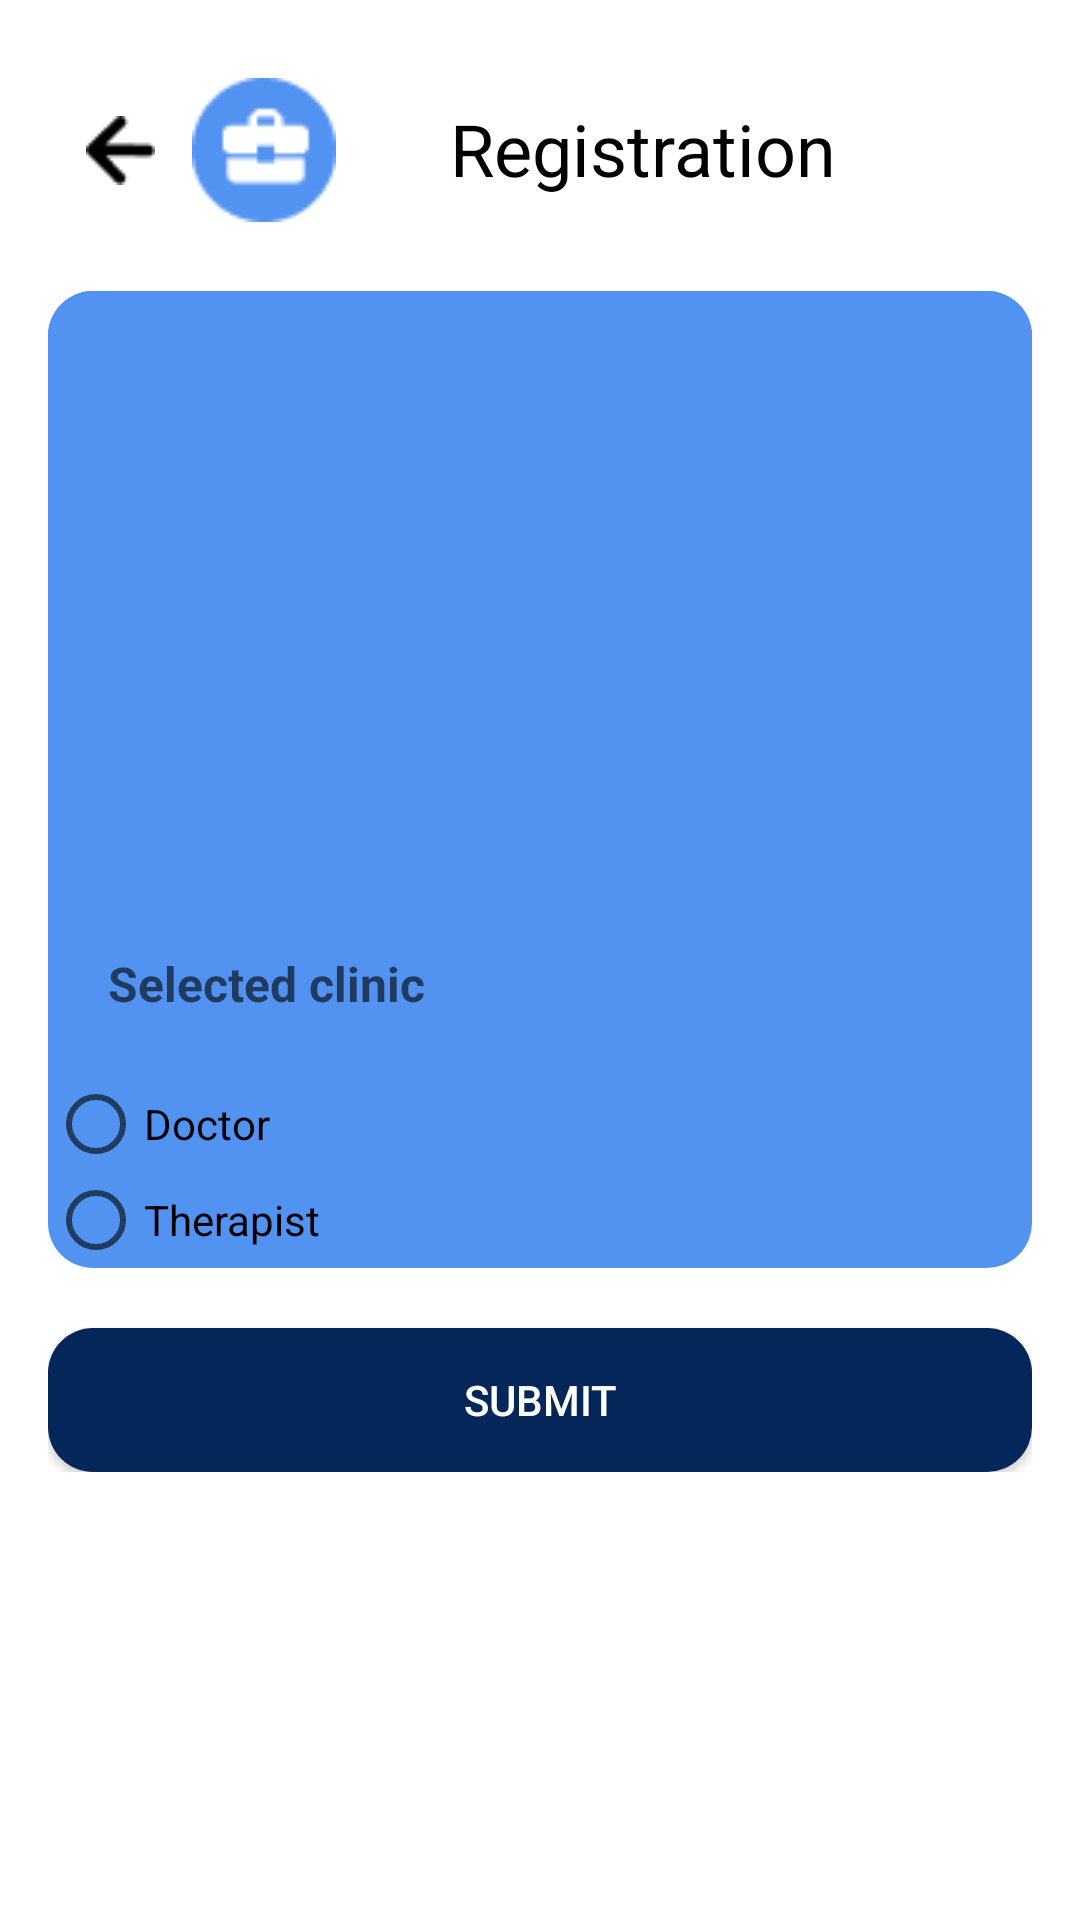

Layout XML and referenced resources for this Android screen:
<!-- AndroidManifest.xml: application theme Theme.Mini_project_012 -->
<!-- res/layout/activity_staff_register_one.xml -->
<?xml version="1.0" encoding="utf-8"?>
<ScrollView xmlns:android="http://schemas.android.com/apk/res/android"
    xmlns:app="http://schemas.android.com/apk/res-auto"
    xmlns:tools="http://schemas.android.com/tools"
    android:layout_width="match_parent"
    android:layout_height="match_parent"
    android:background="@color/white"
    tools:context=".staff_register_activity_one">

    <LinearLayout
        android:layout_width="match_parent"
        android:layout_height="wrap_content"
        android:layout_marginTop="10dp"
        android:orientation="vertical"
        android:padding="16dp">

        

        <LinearLayout
            android:layout_width="wrap_content"
            android:layout_height="match_parent"
            android:orientation="horizontal">

            <LinearLayout
                android:layout_width="134dp"
                android:layout_height="wrap_content"
                android:gravity="start"
                android:orientation="horizontal">

                <ImageButton
                    android:layout_width="48dp"
                    android:layout_height="48dp"
                    android:background="@android:color/transparent"
                    android:src="@drawable/back_arrow" />

                <ImageView
                    android:layout_width="48dp"
                    android:layout_height="48dp"
                    android:layout_gravity="center"
                    android:src="@drawable/briedcase"
                    android:textAlignment="gravity" />
            </LinearLayout>

            <TextView
                android:id="@+id/user_main_page_userName"
                android:layout_width="144dp"
                android:layout_height="47dp"
                android:layout_marginBottom="24dp"
                android:gravity="center"
                android:text="Registration"
                android:textAlignment="textStart"
                android:textColor="@android:color/black"
                android:textSize="24sp" />

        </LinearLayout>

        <LinearLayout
            android:layout_width="match_parent"
            android:layout_height="match_parent"
            android:background="@drawable/rounded_rectangle"
            android:orientation="vertical">


            <ListView
                android:id="@+id/staff_register_clinic_listView"
                android:layout_width="match_parent"
                android:layout_height="200dp"
                android:background="@drawable/rounded_rectangle" />

            <TextView
                android:id="@+id/staff_register_selectedClinics_textView"
                android:layout_width="wrap_content"
                android:layout_height="wrap_content"
                android:hint="Selected clinic"
                android:padding="20dp"
                android:textAlignment="center"
                android:textSize="16sp"
                android:textStyle="bold" />


            <RadioGroup
                android:id="@+id/staff_choices_radioGroup"
                android:layout_width="wrap_content"
                android:layout_height="wrap_content">

                <RadioButton
                    android:id="@+id/staff_selected_doctor"
                    android:layout_width="match_parent"
                    android:layout_height="wrap_content"
                    android:text="Doctor" />

                <RadioButton
                    android:id="@+id/staff_selected_therapist"
                    android:layout_width="match_parent"
                    android:layout_height="wrap_content"
                    android:text="Therapist" />

            </RadioGroup>


        </LinearLayout>

        <Button
            android:id="@+id/register_button"
            android:layout_width="match_parent"
            android:layout_height="wrap_content"
            android:layout_marginTop="20dp"
            android:background="@drawable/rounded_button"
            android:text="Submit"
            android:textColor="@android:color/white" />
    </LinearLayout>
</ScrollView>
<!-- resources referenced by this layout -->
<resources>
  <color name="white">#FFFFFF</color>
  <!-- drawable back_arrow: png bitmap (drawable, 291 bytes) -->
  <!-- drawable briedcase: png bitmap (drawable, 1101 bytes) -->
  <!-- drawable rounded_button (drawable) -->
  <?xml version="1.0" encoding="utf-8"?>
  <shape xmlns:android="http://schemas.android.com/apk/res/android"
      android:shape="rectangle"
      android:padding="10dp">
  
      <solid android:color="#052659" />
      <corners
          android:bottomRightRadius="15dp"
          android:bottomLeftRadius="15dp"
          android:topLeftRadius="15dp"
          android:topRightRadius="15dp" />
  </shape>
  <!-- drawable rounded_rectangle (drawable) -->
  <?xml version="1.0" encoding="utf-8"?>
  <shape xmlns:android="http://schemas.android.com/apk/res/android"
      android:shape="rectangle"
      android:padding="10dp">
  
      <solid android:color="#5292F1" />
      <corners
          android:bottomRightRadius="15dp"
          android:bottomLeftRadius="15dp"
          android:topLeftRadius="15dp"
          android:topRightRadius="15dp" />
  </shape>
  <style name="Theme.Mini_project_012" parent="Theme.AppCompat.Light.NoActionBar">
          
          <item name="colorPrimary">@color/purple_500</item>
          <item name="colorPrimaryVariant">@color/purple_700</item>
          <item name="colorOnPrimary">@color/white</item>
          
          <item name="colorSecondary">@color/teal_200</item>
          <item name="colorSecondaryVariant">@color/teal_700</item>
          <item name="colorOnSecondary">@color/black</item>
          
          <item name="android:statusBarColor">?attr/colorPrimaryVariant</item>
          
      </style>
  <color name="purple_500">#FF6200EE</color>
  <color name="purple_700">#FF3700B3</color>
  <color name="teal_200">#FF03DAC5</color>
  <color name="teal_700">#FF018786</color>
  <color name="black">#FF000000</color>
</resources>
